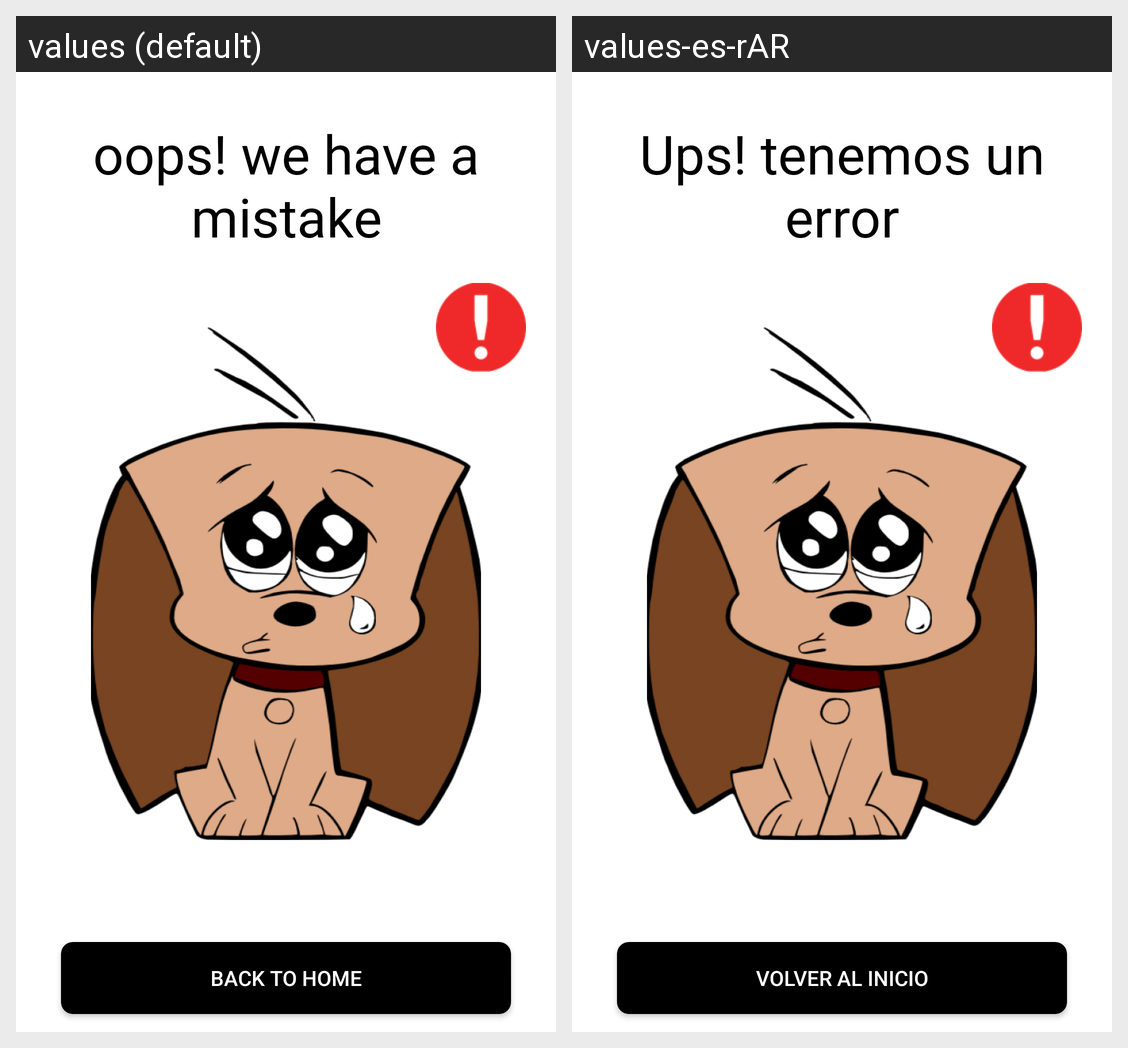

This grid shows one Android layout under two languages. Give, for every string resource on the screen, its name, the default text and each shown locale's text.
Android screen res/layout/activity_error.xml rendered under 2 locales, left to right: values (default), values-es-rAR. Device: Nexus 5 (rendered at 1080×1920; each locale shown at half size, 540×960, under a caption strip naming it); theme Theme.SearchFriends.
Strings drawn on this screen, with the default value and each locale's value (text and hints the layout hard-codes, and strings that could not be matched under every locale, appear in the picture but are not listed):

congrats_success_title
  values: oops! we have a mistake
  values-es-rAR: Ups! tenemos un error

congrats_bt_back
  values: back to home
  values-es-rAR: Volver al inicio
